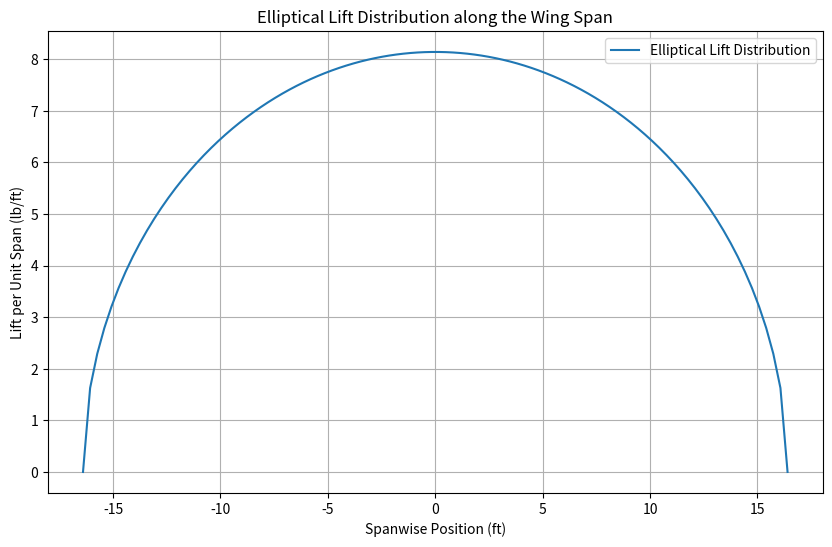

Recreate this plot in Python.
import numpy as np
import matplotlib.pyplot as plt

# Define parameters in imperial units
span = 32.8  # Total wingspan in feet (10 meters converted to feet)
lift_coefficient = 1.0  # Lift coefficient (CL)
rho = 0.0023769  # Air density in slugs/ft³ (1.225 kg/m³ converted to slugs/ft³)
velocity = 164.0  # Flight velocity in ft/s (50 m/s converted to ft/s)
chord_length = 3.28  # Chord length in feet (1 meter converted to feet)

# Calculate the elliptical lift distribution
def elliptical_lift_distribution(span, lift_coefficient, rho, velocity, chord_length):
    b = span / 2  # Semi-span
    y = np.linspace(-b, b, 100)  # Spanwise position from -b to b
    lift_distribution = (4 * lift_coefficient * rho * velocity**2 * chord_length) / (np.pi * span) * np.sqrt(1 - (y / b)**2)
    return y, lift_distribution

# Get the lift distribution
y, lift_distribution = elliptical_lift_distribution(span, lift_coefficient, rho, velocity, chord_length)

# Plot the lift distribution
plt.figure(figsize=(10, 6))
plt.plot(y, lift_distribution, label='Elliptical Lift Distribution')
plt.xlabel('Spanwise Position (ft)')
plt.ylabel('Lift per Unit Span (lb/ft)')
plt.title('Elliptical Lift Distribution along the Wing Span')
plt.legend()
plt.grid(True)
plt.show()